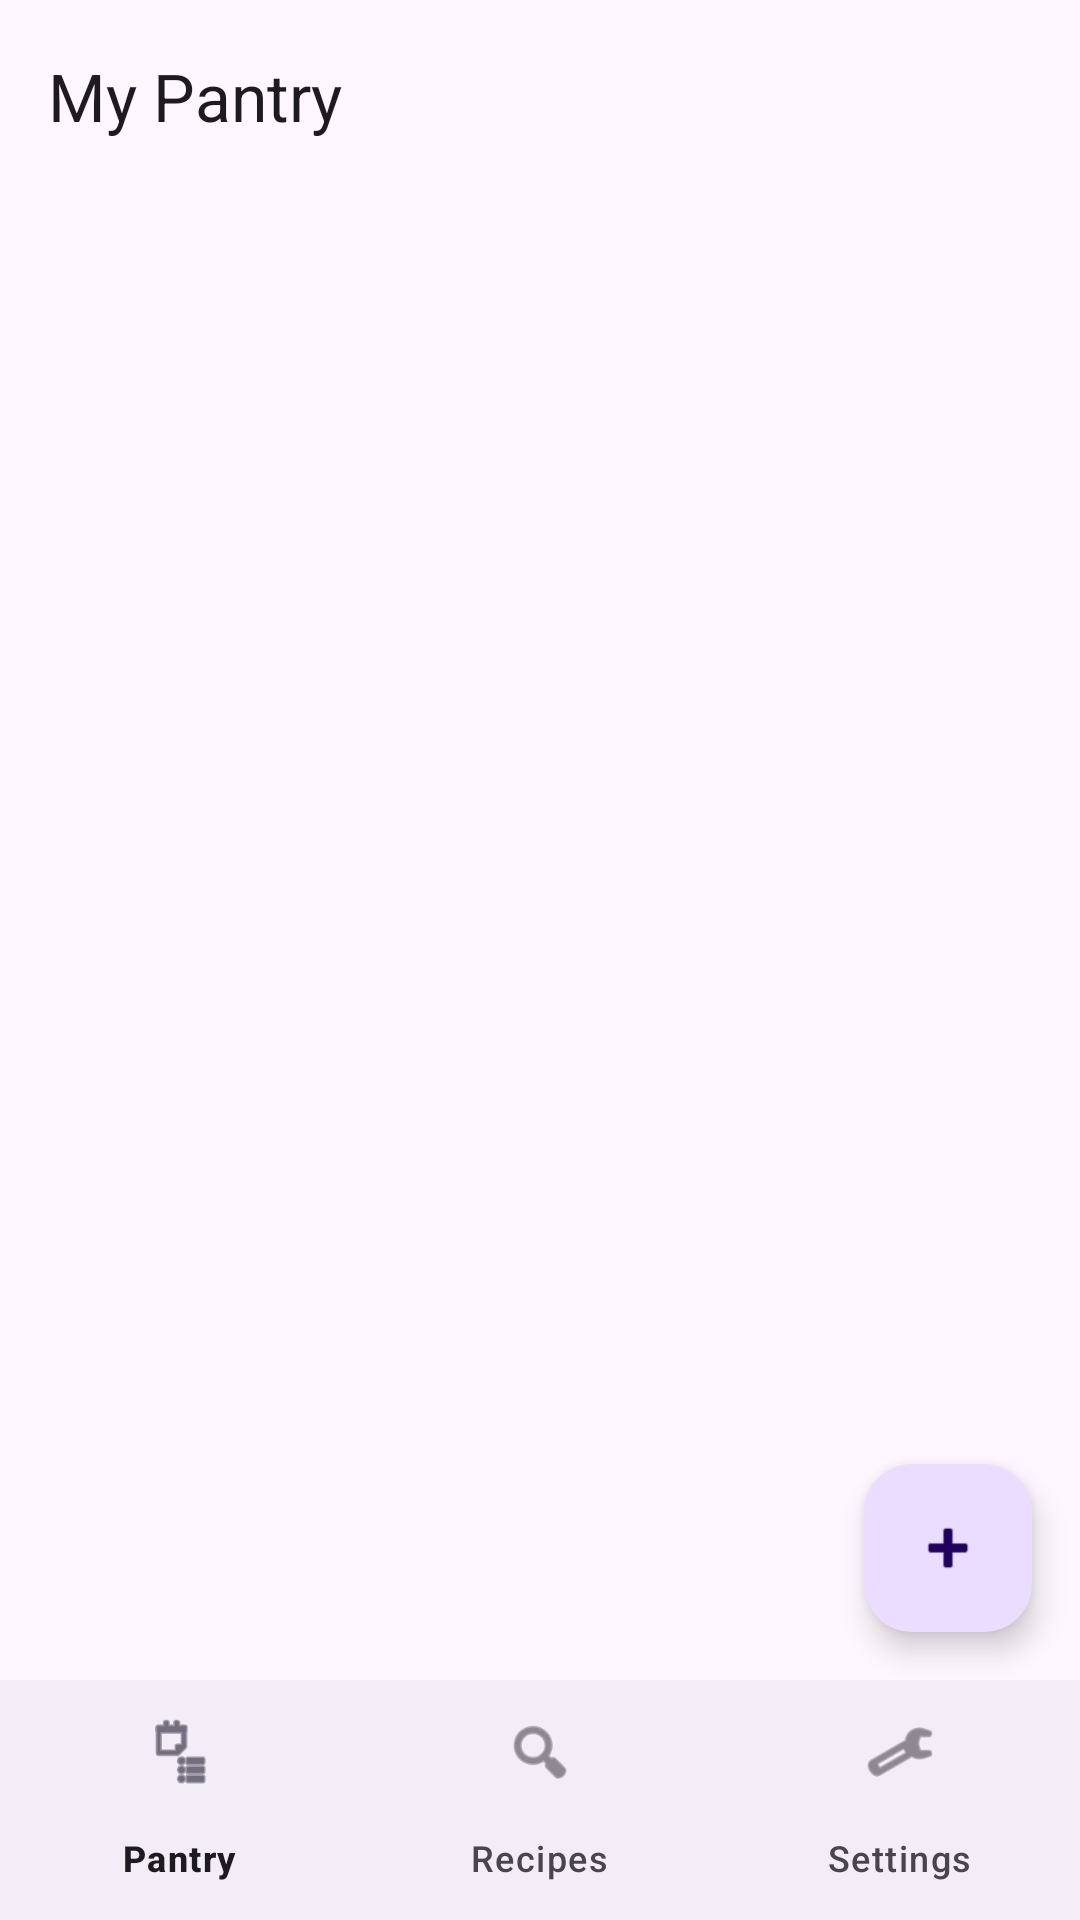

This screen was rendered from an Android layout file. Write that file and the resources it references.
<!-- AndroidManifest.xml: application theme Theme.SmartPantry -->
<!-- res/layout/activity_pantry_list.xml -->
<?xml version="1.0" encoding="utf-8"?>
<LinearLayout xmlns:android="http://schemas.android.com/apk/res/android"
    xmlns:app="http://schemas.android.com/apk/res-auto"
    android:layout_width="match_parent"
    android:layout_height="match_parent"
    android:fitsSystemWindows="true"
    android:orientation="vertical">

    <com.google.android.material.appbar.MaterialToolbar
        android:id="@+id/toolbar"
        android:layout_width="match_parent"
        android:layout_height="?attr/actionBarSize"
        app:title="@string/title_pantry" />

    
    <FrameLayout
        android:layout_width="match_parent"
        android:layout_height="0dp"
        android:layout_weight="1">

        <androidx.recyclerview.widget.RecyclerView
            android:id="@+id/recycler_pantry"
            android:layout_width="match_parent"
            android:layout_height="match_parent"
            android:clipToPadding="false"
            android:paddingTop="4dp"
            android:paddingBottom="88dp" />

        
        <TextView
            android:id="@+id/text_empty"
            android:layout_width="wrap_content"
            android:layout_height="wrap_content"
            android:layout_gravity="center"
            android:gravity="center"
            android:padding="24dp"
            android:text="@string/pantry_empty"
            android:textAppearance="?attr/textAppearanceBodyLarge"
            android:visibility="gone" />

        <com.google.android.material.floatingactionbutton.FloatingActionButton
            android:id="@+id/fab_add"
            android:layout_width="wrap_content"
            android:layout_height="wrap_content"
            android:layout_gravity="bottom|end"
            android:layout_margin="16dp"
            android:contentDescription="@string/add_item"
            app:srcCompat="@android:drawable/ic_input_add" />
    </FrameLayout>

    <com.google.android.material.bottomnavigation.BottomNavigationView
        android:id="@+id/bottom_nav"
        android:layout_width="match_parent"
        android:layout_height="wrap_content"
        app:labelVisibilityMode="labeled"
        app:menu="@menu/bottom_nav_menu" />
</LinearLayout>
<!-- resources referenced by this layout -->
<resources>
  <string name="add_item">Add ingredient</string>
  <string name="pantry_empty">Your pantry is empty.\nTap + to add your first ingredient.</string>
  <string name="title_pantry">My Pantry</string>
  <style name="Theme.SmartPantry" parent="Theme.Material3.DayNight.NoActionBar" />
</resources>
